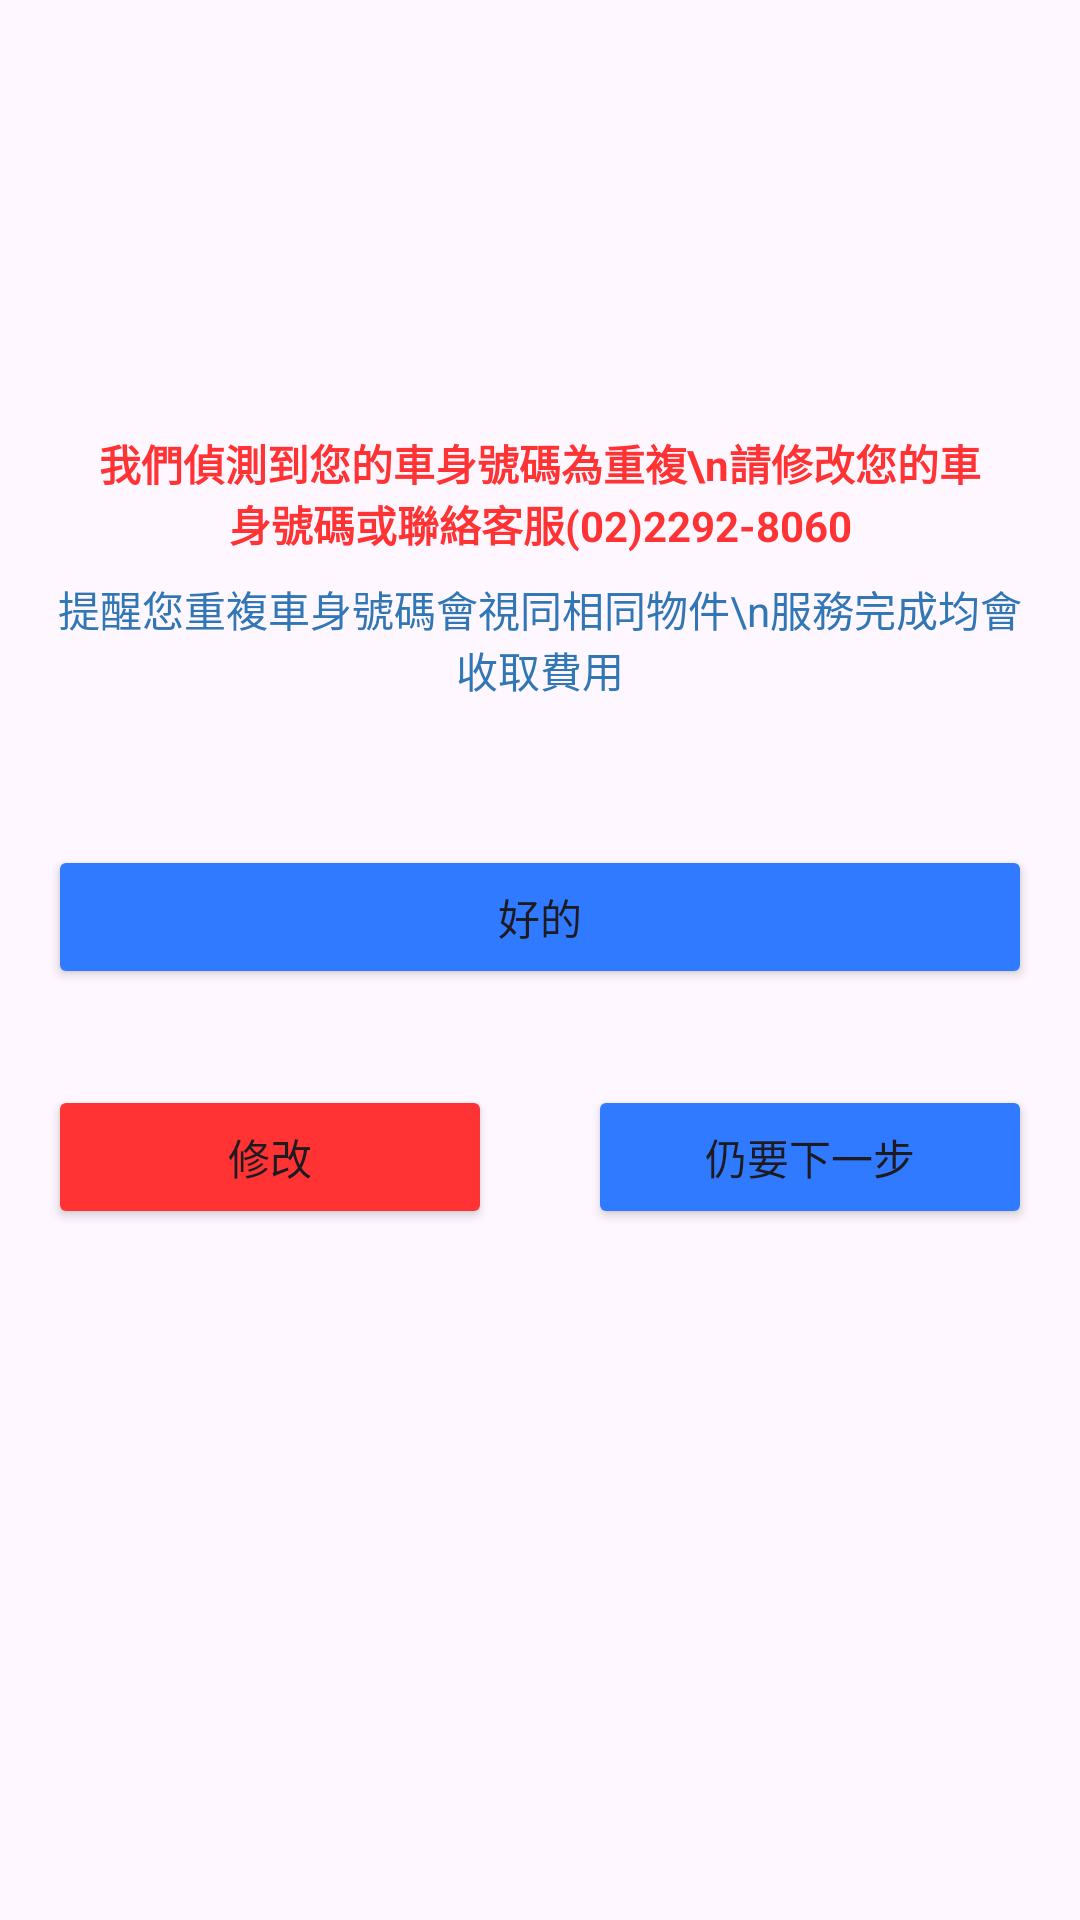

Android layout source for this screen:
<!-- AndroidManifest.xml: application theme Theme.Abccar -->
<!-- res/layout/dialog_verify_vehicle_no_spec_layout.xml -->
<?xml version="1.0" encoding="utf-8"?>
<LinearLayout xmlns:android="http://schemas.android.com/apk/res/android"
    xmlns:app="http://schemas.android.com/apk/res-auto"
    android:layout_width="match_parent"
    android:layout_height="wrap_content"
    xmlns:tools="http://schemas.android.com/tools"
    android:paddingVertical="16dp"
    android:orientation="vertical">

    <ImageView
        android:layout_width="120dp"
        android:layout_height="120dp"
        android:layout_gravity="center"
        android:src="@drawable/ic_warning_24px"
        app:tint="@color/yellow" />

    <TextView
        android:layout_width="match_parent"
        android:layout_height="wrap_content"
        android:layout_marginHorizontal="24dp"
        android:padding="8dp"
        android:textStyle="bold"
        android:textSize="14sp"
        android:textColor="@color/main_red"
        android:gravity="center"
        android:text="我們偵測到您的車身號碼為重複\n請修改您的車身號碼或聯絡客服(02)2292-8060"/>

    <TextView
        android:id="@+id/tvNote"
        android:layout_width="match_parent"
        android:layout_height="wrap_content"
        android:layout_marginHorizontal="14dp"
        android:textSize="14sp"
        android:textColor="@color/deep_blue"
        android:gravity="center"
        android:text="提醒您重複車身號碼會視同相同物件\n服務完成均會收取費用"
        />

    <TextView
        android:id="@+id/tvErrorMessage"
        android:layout_width="match_parent"
        android:layout_height="wrap_content"
        android:layout_marginVertical="8dp"
        android:layout_marginHorizontal="14dp"
        android:textSize="12sp"
        android:gravity="center"
        tools:text="車身號碼重複"/>

    <Button
        android:id="@+id/btDismiss"
        android:layout_width="match_parent"
        android:layout_height="wrap_content"
        android:layout_margin="16dp"
        android:backgroundTint="@color/main_blue"
        android:textSize="14sp"
        android:text="好的"/>

    <LinearLayout
        android:id="@+id/llCancelAndNextGroup"
        android:layout_width="match_parent"
        android:layout_height="wrap_content"
        android:orientation="horizontal">

        <Button
            android:id="@+id/btCancel"
            android:layout_width="match_parent"
            android:layout_height="wrap_content"
            android:layout_weight="1"
            android:layout_margin="16dp"
            android:backgroundTint="@color/main_red"
            android:textSize="14sp"
            android:text="修改"/>
        <Button
            android:id="@+id/btNext"
            android:layout_width="match_parent"
            android:layout_height="wrap_content"
            android:layout_weight="1"
            android:layout_margin="16dp"
            android:backgroundTint="@color/main_blue"
            android:textSize="14sp"
            android:text="仍要下一步"/>


    </LinearLayout>




</LinearLayout>
<!-- resources referenced by this layout -->
<resources>
  <color name="deep_blue">#3177B5</color>
  <color name="main_blue">#307AFF</color>
  <color name="main_red">#FF3334</color>
  <color name="yellow">#FFCA36</color>
  <style name="Theme.Abccar" parent="Base.Theme.Abccar" />
  <style name="Base.Theme.Abccar" parent="Theme.Material3.Light.NoActionBar">
          
          
          <item name="colorPrimary">@color/brand_red</item>
  
      </style>
  <color name="brand_red">#D7000F</color>
</resources>
